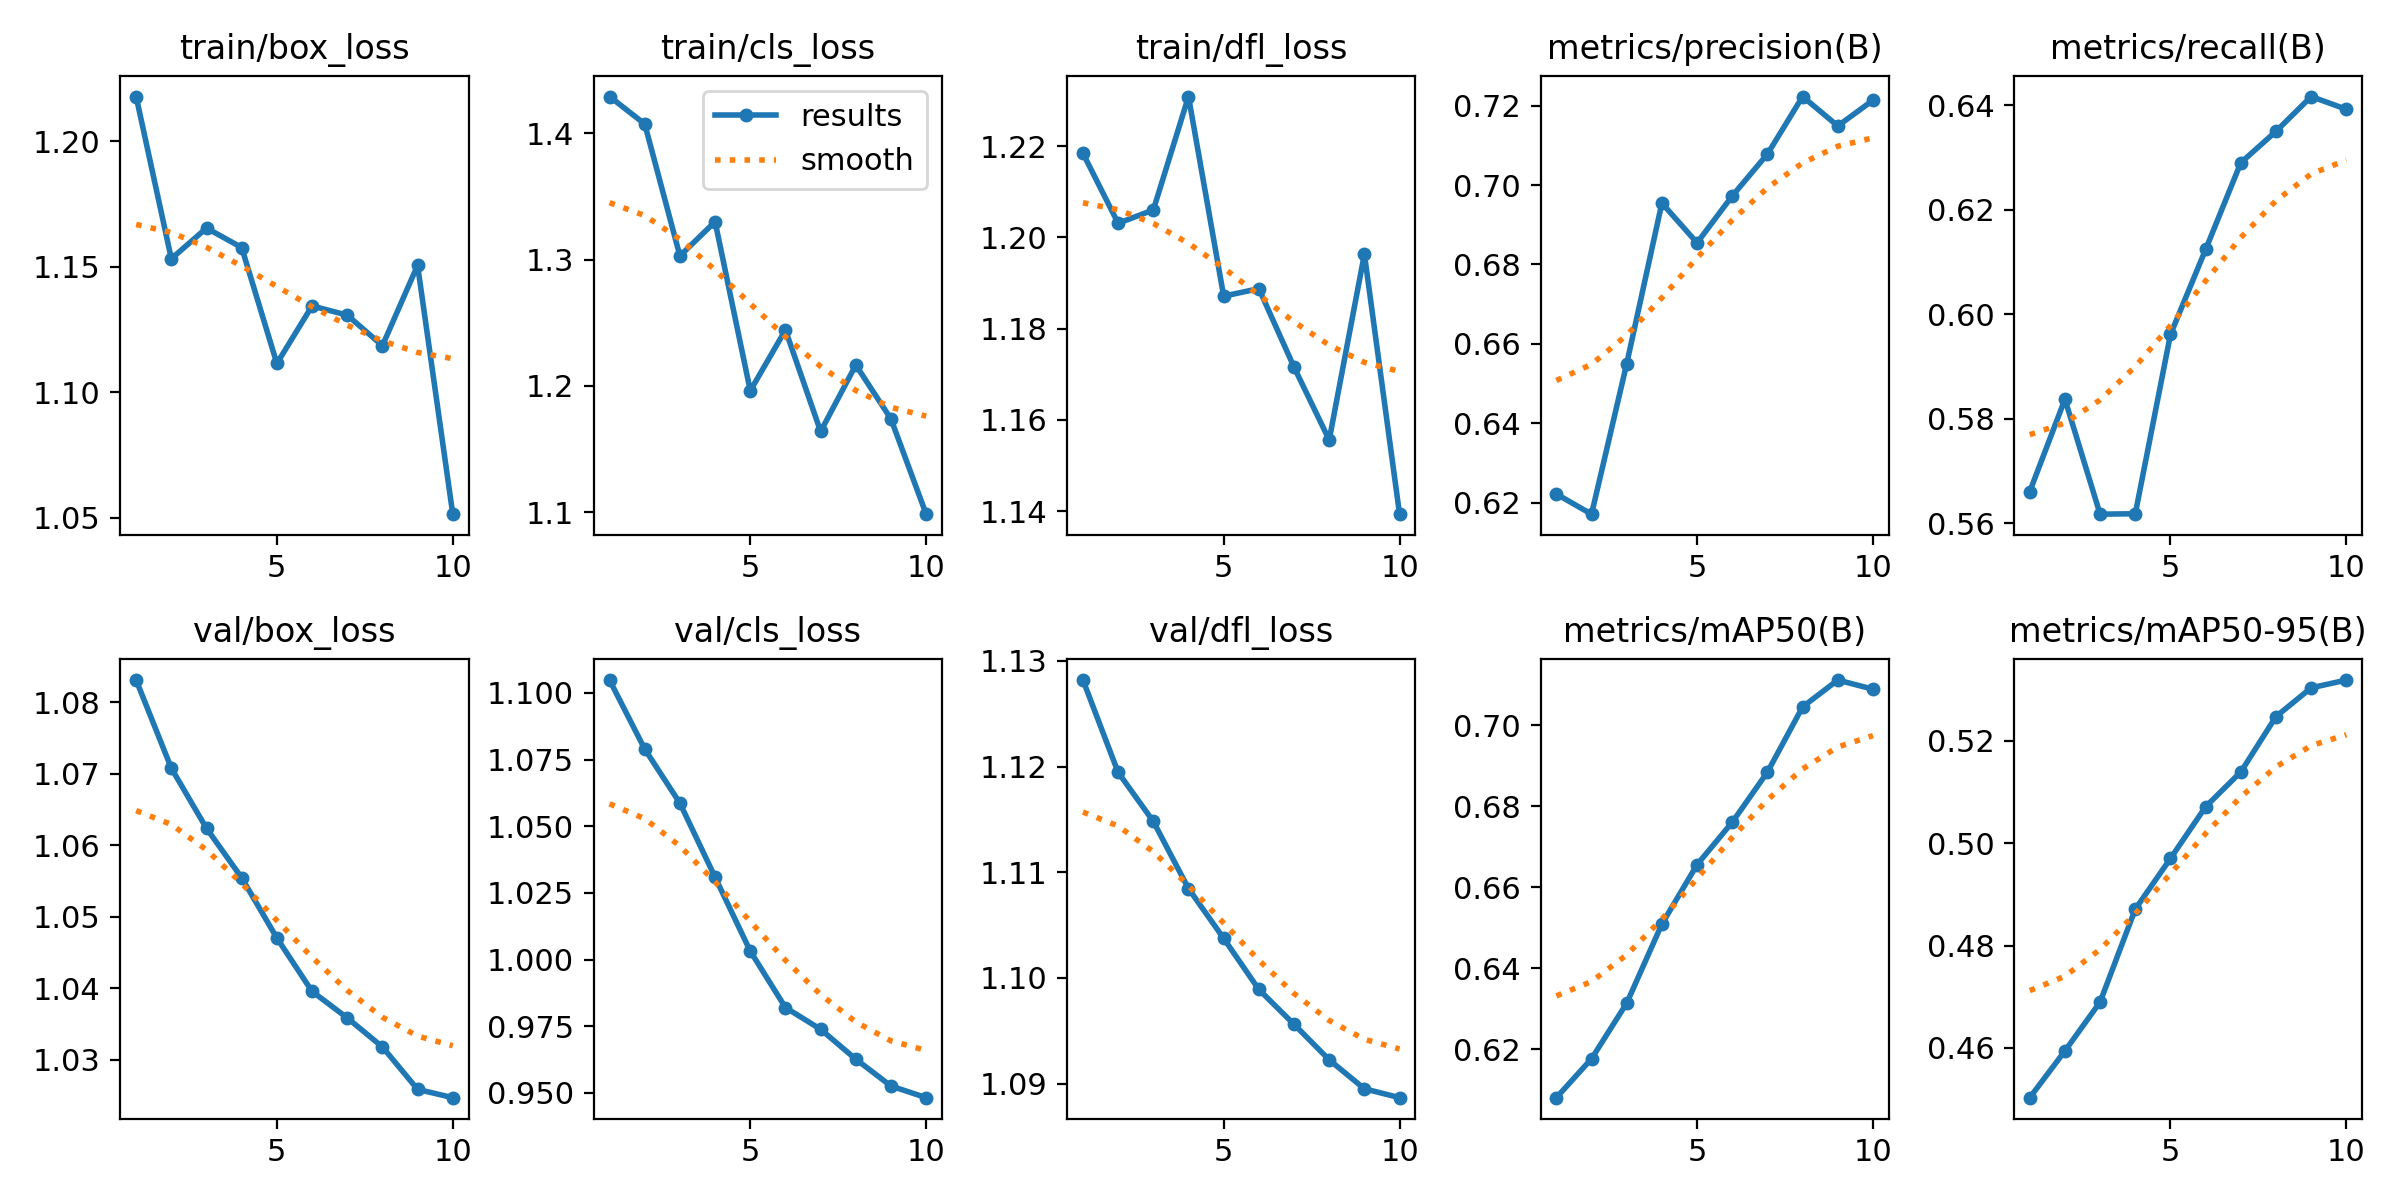

The data file committed next to this chart (first rows):
epoch, time, train/box_loss, train/cls_loss, train/dfl_loss, metrics/precision(B), metrics/recall(B), metrics/mAP50(B), metrics/mAP50-95(B), val/box_loss, val/cls_loss, val/dfl_loss, lr/pg0, lr/pg1, lr/pg2
1, 9.57, 1.218, 1.429, 1.218, 0.6222, 0.566, 0.608, 0.4503, 1.083, 1.105, 1.128, 8.33e-06, 8.33e-06, 8.33e-06
2, 12.8, 1.153, 1.407, 1.203, 0.6171, 0.5837, 0.6176, 0.4594, 1.071, 1.079, 1.119, 1.60829e-05, 1.60829e-05, 1.60829e-05
3, 15.94, 1.165, 1.303, 1.206, 0.655, 0.5617, 0.6313, 0.469, 1.062, 1.059, 1.115, 2.19507e-05, 2.19507e-05, 2.19507e-05
4, 20.25, 1.158, 1.33, 1.231, 0.6955, 0.5618, 0.6509, 0.4871, 1.055, 1.031, 1.108, 2.59337e-05, 2.59337e-05, 2.59337e-05
5, 23.4, 1.111, 1.196, 1.187, 0.6854, 0.5961, 0.6655, 0.497, 1.047, 1.003, 1.104, 2.80316e-05, 2.80316e-05, 2.80316e-05
6, 26.74, 1.134, 1.244, 1.189, 0.6973, 0.6124, 0.676, 0.5071, 1.04, 0.982, 1.099, 2.82447e-05, 2.82447e-05, 2.82447e-05
7, 31.83, 1.131, 1.164, 1.172, 0.7078, 0.629, 0.6884, 0.5139, 1.036, 0.9738, 1.096, 2.65727e-05, 2.65727e-05, 2.65727e-05
8, 35.14, 1.119, 1.217, 1.156, 0.7223, 0.635, 0.7045, 0.5248, 1.032, 0.9626, 1.092, 2.30158e-05, 2.30158e-05, 2.30158e-05
9, 38.27, 1.151, 1.174, 1.196, 0.7149, 0.6417, 0.7111, 0.5304, 1.026, 0.9526, 1.089, 1.75739e-05, 1.75739e-05, 1.75739e-05
10, 41.35, 1.052, 1.099, 1.139, 0.7214, 0.6392, 0.7088, 0.5319, 1.025, 0.9482, 1.089, 1.02471e-05, 1.02471e-05, 1.02471e-05
